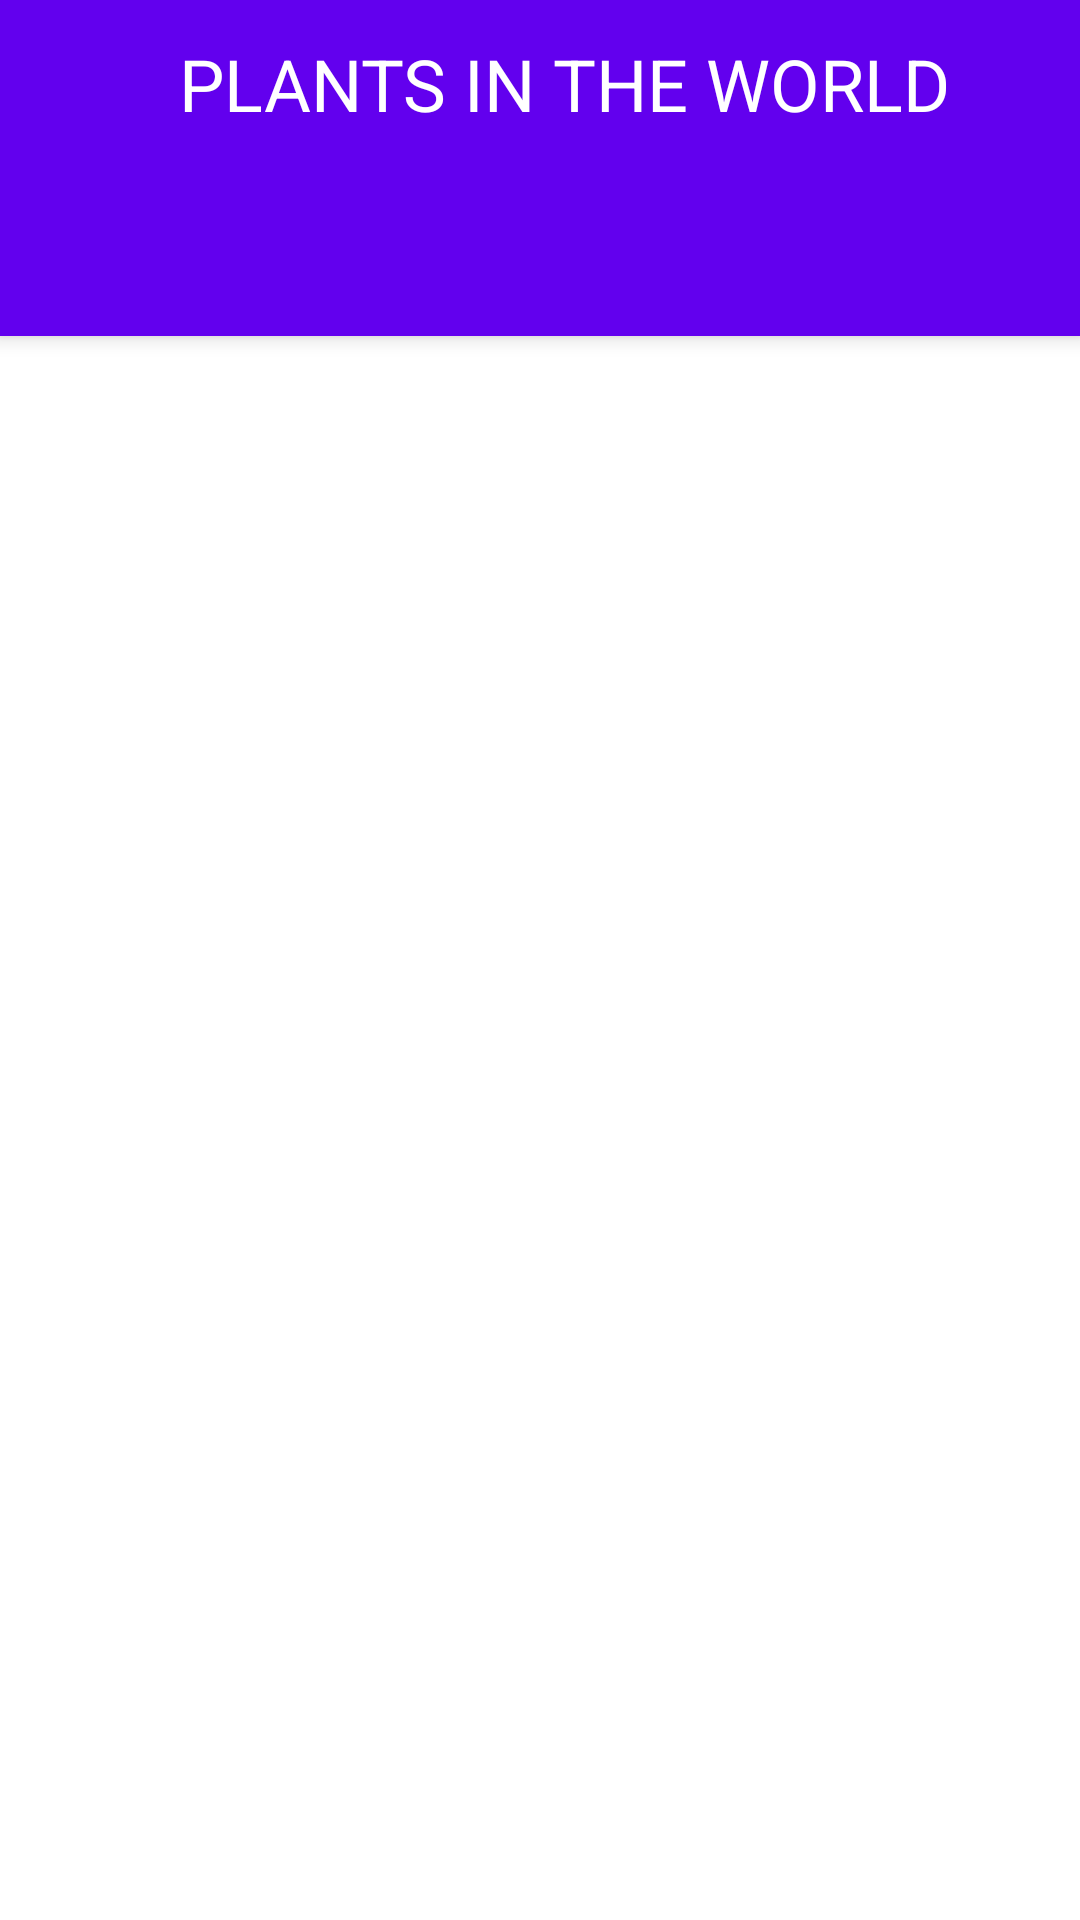

Android layout source for this screen:
<!-- AndroidManifest.xml: application theme Theme.Plants -->
<!-- res/layout/home_view_pager.xml -->
<layout
    xmlns:android="http://schemas.android.com/apk/res/android"
    xmlns:app="http://schemas.android.com/apk/res-auto">
    <androidx.coordinatorlayout.widget.CoordinatorLayout
        android:id="@+id/coordinator_layout"
        android:layout_width="match_parent"
        android:layout_height="match_parent"
        android:fitsSystemWindows="true">

        <androidx.viewpager2.widget.ViewPager2
            android:id="@+id/view_pager"
            android:layout_width="match_parent"
            android:layout_height="match_parent"
            app:layout_behavior="@string/appbar_scrolling_view_behavior"/>

        <com.google.android.material.appbar.AppBarLayout
            android:id="@+id/app_bar_layout"
            android:layout_width="match_parent"
            android:layout_height="wrap_content"
            android:fitsSystemWindows="true">

            <com.google.android.material.appbar.CollapsingToolbarLayout
                android:id="@+id/toolbar_layout"
                android:layout_width="match_parent"
                android:layout_height="wrap_content"
                app:layout_scrollFlags="scroll|snap"
                app:toolbarId="@id/toolbar">

                <androidx.appcompat.widget.Toolbar
                    android:id="@+id/toolbar"
                    style="@style/Widget.MaterialComponents.Toolbar.PrimarySurface"
                    android:layout_width="match_parent"
                    android:layout_height="?attr/actionBarSize"
                    app:layout_collapseMode="parallax">

                    <TextView
                        android:layout_width="match_parent"
                        android:layout_height="?attr/actionBarSize"
                        android:gravity="center"
                        android:text="@string/plants_in_the_world"
                        android:textColor="@android:color/white"
                        android:textAllCaps="true"
                        android:textAppearance="?attr/textAppearanceHeadline5" />

                </androidx.appcompat.widget.Toolbar>

            </com.google.android.material.appbar.CollapsingToolbarLayout>


            <com.google.android.material.tabs.TabLayout
                android:id="@+id/tab_layout"
                style="@style/Widget.MaterialComponents.TabLayout.PrimarySurface"
                android:layout_width="match_parent"
                app:tabSelectedTextColor="@android:color/white"
                android:layout_height="?attr/actionBarSize"/>

        </com.google.android.material.appbar.AppBarLayout>

    </androidx.coordinatorlayout.widget.CoordinatorLayout>

</layout>
<!-- resources referenced by this layout -->
<resources>
  <string name="plants_in_the_world">Plants In The World</string>
  <style name="Theme.Plants" parent="Theme.MaterialComponents.DayNight.DarkActionBar">
          
          <item name="colorPrimary">@color/purple_500</item>
          <item name="colorPrimaryVariant">@color/purple_700</item>
          <item name="colorOnPrimary">@color/white</item>
          
          <item name="colorSecondary">@color/teal_200</item>
          <item name="colorSecondaryVariant">@color/teal_700</item>
          <item name="colorOnSecondary">@color/black</item>
          
          <item name="android:statusBarColor" tools:targetApi="l">?attr/colorPrimaryVariant</item>
          
          <item name="windowActionBar">false</item>
          <item name="windowNoTitle">true</item>
      </style>
  <color name="purple_500">#FF6200EE</color>
  <color name="purple_700">#FF3700B3</color>
  <color name="white">#FFFFFFFF</color>
  <color name="teal_200">#FF03DAC5</color>
  <color name="teal_700">#FF018786</color>
  <color name="black">#FF000000</color>
</resources>
